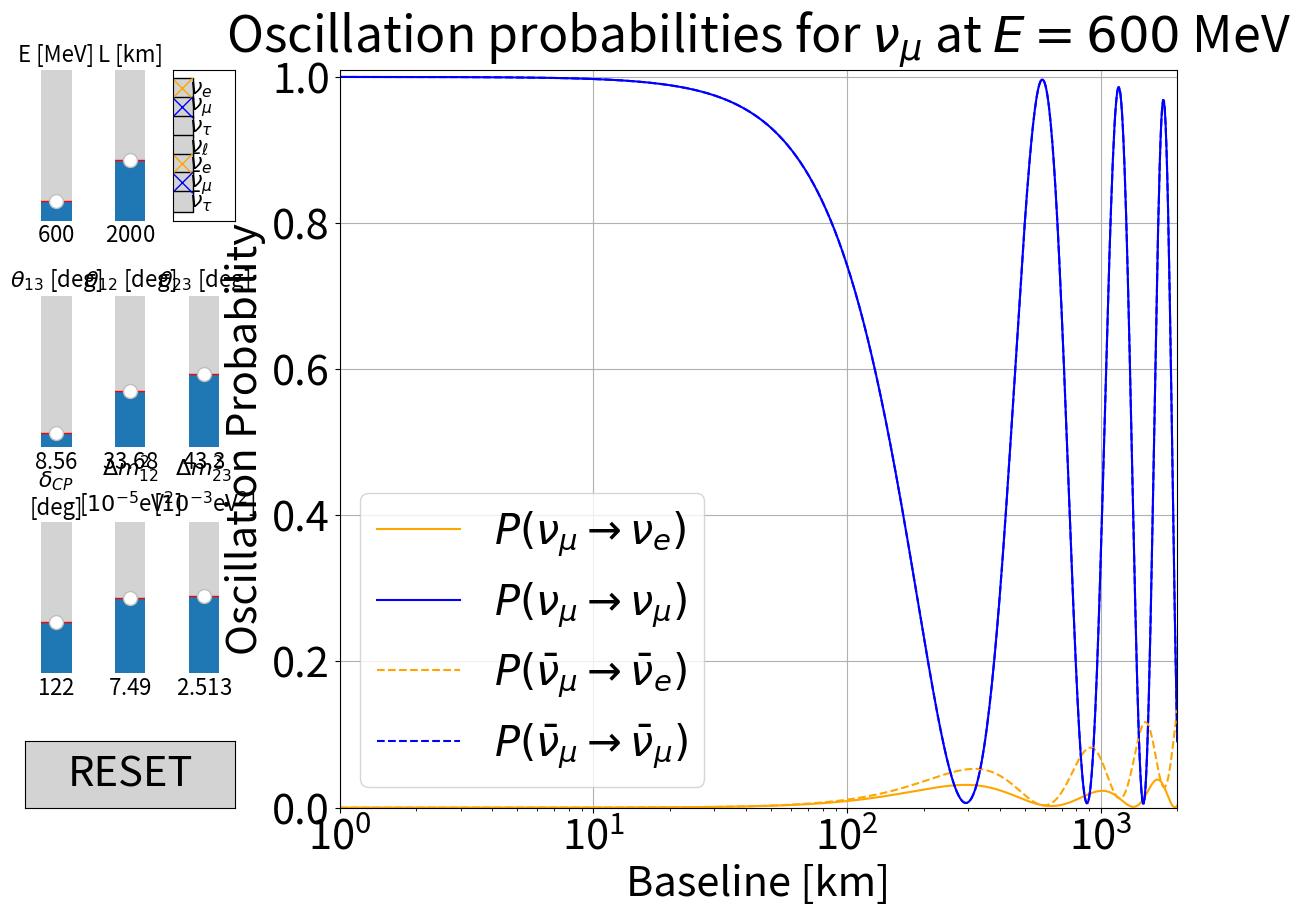

Reproduce this figure in Python.
import numpy as np
import matplotlib.pyplot as plt
from matplotlib.widgets import Slider
import matplotlib.gridspec as gridspec
from matplotlib.widgets import Button
from matplotlib.widgets import CheckButtons

# LATEX FONT RENDERING ------------------------------------------------------------------
plt.rcParams.update(
    {
        #  "text.usetex": True,
        #  "font.family": "serif",
        #  "font.serif": ["Computer Modern Roman"],
        "font.size": 30
    }
)


# PLOT AESTHETICS -----------------------------------------------------------------------
def set_slider_fontsize(slider, fontsize=16):
    slider.label.set_fontsize(fontsize)
    slider.valtext.set_fontsize(fontsize)


# VARIABLES -----------------------------------------------------------------------------
# Flavor to index mapping
flavors = ["e", "mu", "tau"]
iflavor = {"e": 0, "mu": 1, "tau": 2}
ilatex = {
    0: r"\nu_e",
    1: r"\nu_\mu",
    2: r"\nu_\tau",
    3: r"\bar{\nu}_e",
    4: r"\bar{\nu}_\mu",
    5: r"\bar{\nu}_\tau",
}
# Flavor type: 0: electron, 1: muon, 2: tau
alpha = 1
#  Cases: reactor: 0, accelerator: 1
case = 1
decimal = [1, 0]
Emin = [0.1, 100]
Enom = [4, 600]
Emax = [10, 4e3]
Lnom = [300, 2e3]
Lmax = [1e3, 5e3]
# NuFIT 6.0 (Normal Ordering) best-fit values
theta_12_0 = np.deg2rad(33.68)
theta_23_0 = np.deg2rad(43.3)
theta_13_0 = np.deg2rad(8.56)
delta_cp_0 = np.deg2rad(122)
# Mass-squared differences in eV^2
dm12_0 = 7.49e-5
dm23_0 = 2.513e-3
dm13_0 = dm12_0 + dm23_0


# FUNCTIONS -----------------------------------------------------------------------------
# Build PMNS matrix using standard parametrization
def pmns_matrix(
    theta_12=theta_12_0, theta_13=theta_13_0, theta_23=theta_23_0, delta_cp=delta_cp_0
):
    c12, s12 = np.cos(theta_12), np.sin(theta_12)
    c23, s23 = np.cos(theta_23), np.sin(theta_23)
    c13, s13 = np.cos(theta_13), np.sin(theta_13)

    U = np.zeros((3, 3), dtype=complex)
    U[0, 0] = c12 * c13
    U[0, 1] = s12 * c13
    U[0, 2] = s13 * np.exp(-1j * delta_cp)

    U[1, 0] = -s12 * c23 - c12 * s23 * s13 * np.exp(1j * delta_cp)
    U[1, 1] = c12 * c23 - s12 * s23 * s13 * np.exp(1j * delta_cp)
    U[1, 2] = s23 * c13

    U[2, 0] = s12 * s23 - c12 * c23 * s13 * np.exp(1j * delta_cp)
    U[2, 1] = -c12 * s23 - s12 * c23 * s13 * np.exp(1j * delta_cp)
    U[2, 2] = c23 * c13

    return U


# Compute oscillation probability P(ν_alpha -> ν_beta)
def oscillation_probability(
    alpha,
    beta,
    E_MeV,
    L_km,
    theta_12=theta_12_0,
    theta_13=theta_13_0,
    theta_23=theta_23_0,
    delta_cp=delta_cp_0,
    dm12=dm12_0,
    dm23=dm23_0,
    sign=1,
):
    U = pmns_matrix(theta_12, theta_13, theta_23, delta_cp)
    i = iflavor[alpha]
    j = iflavor[beta]

    L_vals = np.geomspace(1, L_km, 1000)
    prob = np.zeros_like(L_vals)
    delta_m2 = [dm12, dm12 + dm23, dm23]
    mass_pairs = [(0, 1), (0, 2), (1, 2)]

    for (k, l), dm2 in zip(mass_pairs, delta_m2):
        delta = 1.267e3 * dm2 * L_vals / E_MeV
        Uik_Ujk = U[i, k] * np.conj(U[j, k])
        Uil_Ujl = U[i, l] * np.conj(U[j, l])
        re_part = np.real(Uik_Ujk * np.conj(Uil_Ujl))
        im_part = np.imag(Uik_Ujk * np.conj(Uil_Ujl))

        prob -= 4 * re_part * np.sin(delta) ** 2
        prob += sign * 2 * im_part * np.sin(2 * delta)

    if alpha == beta:
        prob += 1.0

    return prob


# PLOTTING SETUP ------------------------------------------------------------------------
# Set up overall figure with 2 columns: left for sliders, right for plot
fig = plt.figure(figsize=(12, 9))
gs = gridspec.GridSpec(1, 2, width_ratios=[0.2, 0.8], wspace=0.2)
# left part: sliders and reset button
left_gs = gridspec.GridSpecFromSubplotSpec(
    2, 1, subplot_spec=gs[0], height_ratios=[0.9, 0.1], hspace=0.2
)
# Left top grid: 3x3 sliders
lefttop_gs = gridspec.GridSpecFromSubplotSpec(3, 3, subplot_spec=left_gs[0], hspace=0.5)
# Create axes
ax_E = fig.add_subplot(lefttop_gs[0, 0])
ax_L = fig.add_subplot(lefttop_gs[0, 1])
ax_t13 = fig.add_subplot(lefttop_gs[1, 0])
ax_t12 = fig.add_subplot(lefttop_gs[1, 1])
ax_t23 = fig.add_subplot(lefttop_gs[1, 2])
ax_dcp = fig.add_subplot(lefttop_gs[2, 0])
axdm12 = fig.add_subplot(lefttop_gs[2, 1])
axdm23 = fig.add_subplot(lefttop_gs[2, 2])
# Set sliders
sE = Slider(
    ax_E, "E [MeV]", Emin[case], Emax[case], valinit=Enom[case], orientation="vertical"
)
sL = Slider(ax_L, "L [km]", 2, Lmax[case], valinit=Lnom[case], orientation="vertical")
st13deg = Slider(
    ax_t13,
    r"$\theta_{13}$ [deg]",
    0,
    90,
    valinit=np.rad2deg(theta_13_0),
    orientation="vertical",
)
st12deg = Slider(
    ax_t12,
    r"$\theta_{12}$ [deg]",
    0,
    90,
    valinit=np.rad2deg(theta_12_0),
    orientation="vertical",
)
st23deg = Slider(
    ax_t23,
    r"$\theta_{23}$ [deg]",
    0,
    90,
    valinit=np.rad2deg(theta_23_0),
    orientation="vertical",
)
sdcpdeg = Slider(
    ax_dcp,
    r"$\delta_{CP}$"f"\n[deg]",
    0,
    360,
    valinit=np.rad2deg(delta_cp_0),
    orientation="vertical",
)
sdm12e5 = Slider(
    axdm12,
    r"$\Delta m^2_{12}$"f"\n"r"[$10^{-5}$eV$^2$]",
    5,
    10,
    valinit=dm12_0 * 1e5,
    orientation="vertical",
)
sdm23e3 = Slider(
    axdm23,
    r"$\Delta m^2_{23}$"f"\n"r"[$10^{-3}$eV$^2$]",
    2,
    3,
    valinit=dm23_0 * 1e3,
    orientation="vertical",
)
sliders = [sE, sL, sdcpdeg, st13deg, st12deg, st23deg, sdm12e5, sdm23e3]
for s in sliders:
    set_slider_fontsize(s)
# Left bottom part: reset button
leftbottom_gs = gridspec.GridSpecFromSubplotSpec(
    1, 1, subplot_spec=left_gs[1], wspace=0, hspace=0.2
)
ax_reset = plt.subplot(leftbottom_gs[0, 0])
reset_button = Button(ax_reset, "RESET", color="lightgray", hovercolor="0.85")
# Main plot on the right
ax_plot = fig.add_subplot(gs[1])
fig.subplots_adjust(left=0.02, right=0.98, top=0.92, bottom=0.1)


# INITIAL PLOTTING ----------------------------------------------------------------------
# Initial values for the plot
(line_Xe,) = ax_plot.plot(
    [], [], label=rf"$P({ilatex[alpha]} \to {ilatex[0]})$", color="orange"
)
(line_Xmu,) = ax_plot.plot(
    [], [], label=rf"$P({ilatex[alpha]} \to {ilatex[1]})$", color="blue"
)
(line_Xtau,) = ax_plot.plot(
    [], [], label=rf"$P({ilatex[alpha]} \to {ilatex[2]})$", color="green"
)
(line_all,) = ax_plot.plot(
    [], [], label=rf"$P({ilatex[alpha]} \to \nu_\ell)$", color="red", linestyle="--"
)
(line_antiXe,) = ax_plot.plot(
    [],
    [],
    label=rf"$P({ilatex[alpha+3]} \to {ilatex[3]})$",
    color="orange",
    linestyle="--",
)
(line_antiXmu,) = ax_plot.plot(
    [],
    [],
    label=rf"$P({ilatex[alpha+3]} \to {ilatex[4]})$",
    color="blue",
    linestyle="--",
)
(line_antiXtau,) = ax_plot.plot(
    [],
    [],
    label=rf"$P({ilatex[alpha+3]} \to {ilatex[5]})$",
    color="green",
    linestyle="--",
)

# Make line invisible
line_all.set_visible(False)
line_Xtau.set_visible(False)
line_antiXtau.set_visible(False)

# List of lines
lines = [
    line_Xe,
    line_Xmu,
    line_Xtau,
    line_all,
    line_antiXe,
    line_antiXmu,
    line_antiXtau,
]

# Initial setup
ax_plot.set_xscale("log")
ax_plot.set_xlim(1, sL.val)
ax_plot.set_ylim(0, 1.01)
ax_plot.set_xlabel("Baseline [km]")
ax_plot.set_ylabel("Oscillation Probability")
ax_plot.set_title(
    f"Oscillation Probabilities for ${ilatex[alpha]}$ at $E = {sE.val:.{decimal[case]}f}$ MeV"
)
ax_plot.grid()
# Only add visible lines to the initial legend
visible_lines = [
    l
    for l in [
        line_Xe,
        line_Xmu,
        line_Xtau,
        line_all,
        line_antiXe,
        line_antiXmu,
        line_antiXtau,
    ]
    if l.get_visible()
]
visible_labels = [l.get_label() for l in visible_lines]
ax_plot.legend(visible_lines, visible_labels)


# RESET SLIDERS -------------------------------------------------------------------------
def reset(event):
    sE.reset()
    sL.reset()
    st13deg.reset()
    st12deg.reset()
    st23deg.reset()
    sdcpdeg.reset()
    sdm12e5.reset()
    sdm23e3.reset()


reset_button.on_clicked(reset)


# UPDATE FUNCTION FOR SLIDER ------------------------------------------------------------
# Update function for sliders
def update(val):
    st12 = np.deg2rad(st12deg.val)
    st13 = np.deg2rad(st13deg.val)
    st23 = np.deg2rad(st23deg.val)
    sdcp = np.deg2rad(sdcpdeg.val)
    sdm12 = sdm12e5.val * 1e-5
    sdm23 = sdm23e3.val * 1e-3

    X_e_vals = oscillation_probability(
        flavors[alpha], "e", sE.val, sL.val, st12, st13, st23, sdcp, sdm12, sdm23, +1
    )
    X_mu_vals = oscillation_probability(
        flavors[alpha], "mu", sE.val, sL.val, st12, st13, st23, sdcp, sdm12, sdm23, +1
    )
    X_tau_vals = oscillation_probability(
        flavors[alpha], "tau", sE.val, sL.val, st12, st13, st23, sdcp, sdm12, sdm23, +1
    )
    X_all_vals = X_e_vals + X_mu_vals + X_tau_vals
    antiX_e_vals = oscillation_probability(
        flavors[alpha], "e", sE.val, sL.val, st12, st13, st23, sdcp, sdm12, sdm23, -1
    )
    antiX_mu_vals = oscillation_probability(
        flavors[alpha], "mu", sE.val, sL.val, st12, st13, st23, sdcp, sdm12, sdm23, -1
    )
    antiX_tau_vals = oscillation_probability(
        flavors[alpha], "tau", sE.val, sL.val, st12, st13, st23, sdcp, sdm12, sdm23, -1
    )

    L_vals = np.geomspace(1, sL.val, 1000)
    line_Xe.set_data(L_vals, X_e_vals)
    line_Xmu.set_data(L_vals, X_mu_vals)
    line_Xtau.set_data(L_vals, X_tau_vals)
    line_all.set_data(L_vals, X_all_vals)
    line_antiXe.set_data(L_vals, antiX_e_vals)
    line_antiXmu.set_data(L_vals, antiX_mu_vals)
    line_antiXtau.set_data(L_vals, antiX_tau_vals)

    ax_plot.set_xlim(1, sL.val)
    ax_plot.set_title(
        f"Oscillation probabilities for ${ilatex[alpha]}$ at $E = {sE.val:.{decimal[case]}f}$ MeV"
    )
    fig.canvas.draw_idle()


# Connect sliders to update function
update(sE.val)
for slider in sliders:
    slider.on_changed(update)

# HIDE/SHOW LINES -----------------------------------------------------------------------
ax_check = fig.add_subplot(lefttop_gs[0, 2])
check = CheckButtons(
    ax=ax_check,
    labels=[
        r"$\nu_e$",
        r"$\nu_\mu$",
        r"$\nu_\tau$",
        r"$\nu_\ell$",
        r"$\bar{\nu}_e$",
        r"$\bar{\nu}_\mu$",
        r"$\bar{\nu}_\tau$",
    ],
    actives=[l.get_visible() for l in lines],
    frame_props={"facecolor": "lightgray"},
    check_props={"facecolor": [l.get_color() for l in lines]},
)

for label in check.labels:
    label.set_fontsize(16)


# Define visibility toggle function
def toggle_visibility(label):
    label_map = {
        r"$\nu_e$": line_Xe,
        r"$\nu_\mu$": line_Xmu,
        r"$\nu_\tau$": line_Xtau,
        r"$\nu_\ell$": line_all,
        r"$\bar{\nu}_e$": line_antiXe,
        r"$\bar{\nu}_\mu$": line_antiXmu,
        r"$\bar{\nu}_\tau$": line_antiXtau,
    }
    line = label_map[label]
    line.set_visible(not line.get_visible())
    # Update legend to show only visible lines
    visible_lines = [
        l
        for l in [
            line_Xe,
            line_Xmu,
            line_Xtau,
            line_all,
            line_antiXe,
            line_antiXmu,
            line_antiXtau,
        ]
        if l.get_visible()
    ]
    visible_labels = [l.get_label() for l in visible_lines]
    ax_plot.legend(visible_lines, visible_labels)
    # Redraw
    fig.canvas.draw_idle()


check.on_clicked(toggle_visibility)

# SHOW PLOT -----------------------------------------------------------------------------
plt.show()
